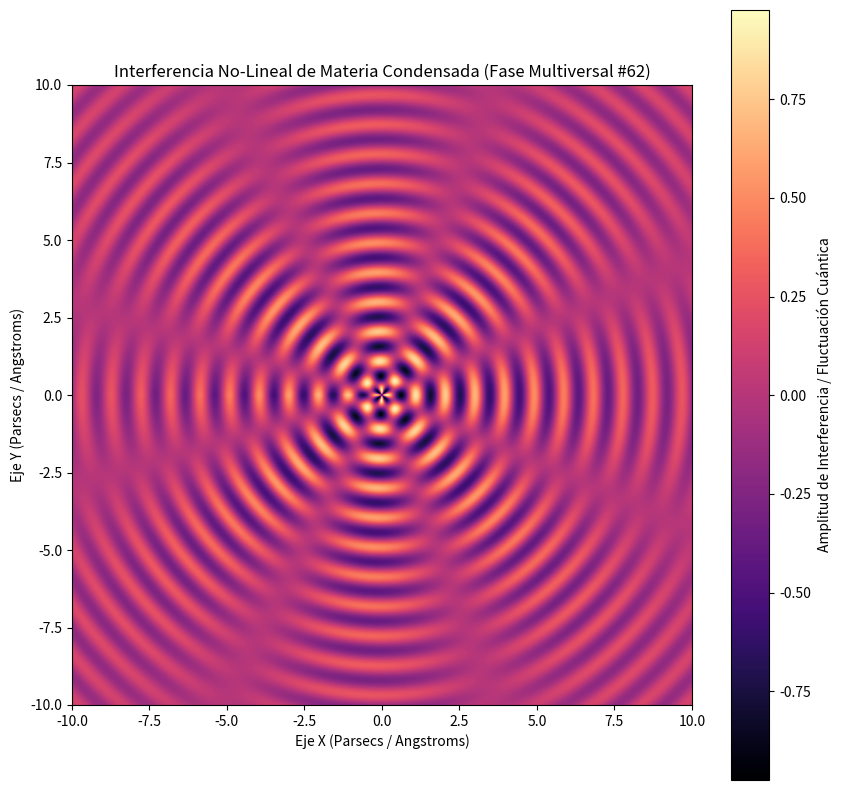

The matplotlib source for this figure:
%matplotlib inline
# Simulación Multiversal: Materia Condensada - Variante 62
import numpy as np
import matplotlib.pyplot as plt

# Parámetros Físicos No-Lineales
omega_1 = 6.575
omega_2 = 3.846
lambda_decay = 0.137
phase_shift = 0.637

x = np.linspace(-10, 10, 800)
y = np.linspace(-10, 10, 800)
X, Y = np.meshgrid(x, y)

# Dinámica de Fluidos / Campos Tensor-Escalares (Fase Multiversal)
R = np.sqrt(X**2 + Y**2) + 1e-5
Z = (np.sin(omega_1 * R + phase_shift) * np.cos(omega_2 * np.arctan2(Y, X))) * np.exp(-lambda_decay * R)

plt.figure(figsize=(10, 10))
plt.imshow(Z, cmap='magma', extent=[-10, 10, -10, 10], origin='lower')
plt.colorbar(label='Amplitud de Interferencia / Fluctuación Cuántica')
plt.title(r'Interferencia No-Lineal de Materia Condensada (Fase Multiversal #62)')
plt.xlabel('Eje X (Parsecs / Angstroms)')
plt.ylabel('Eje Y (Parsecs / Angstroms)')
plt.show()
